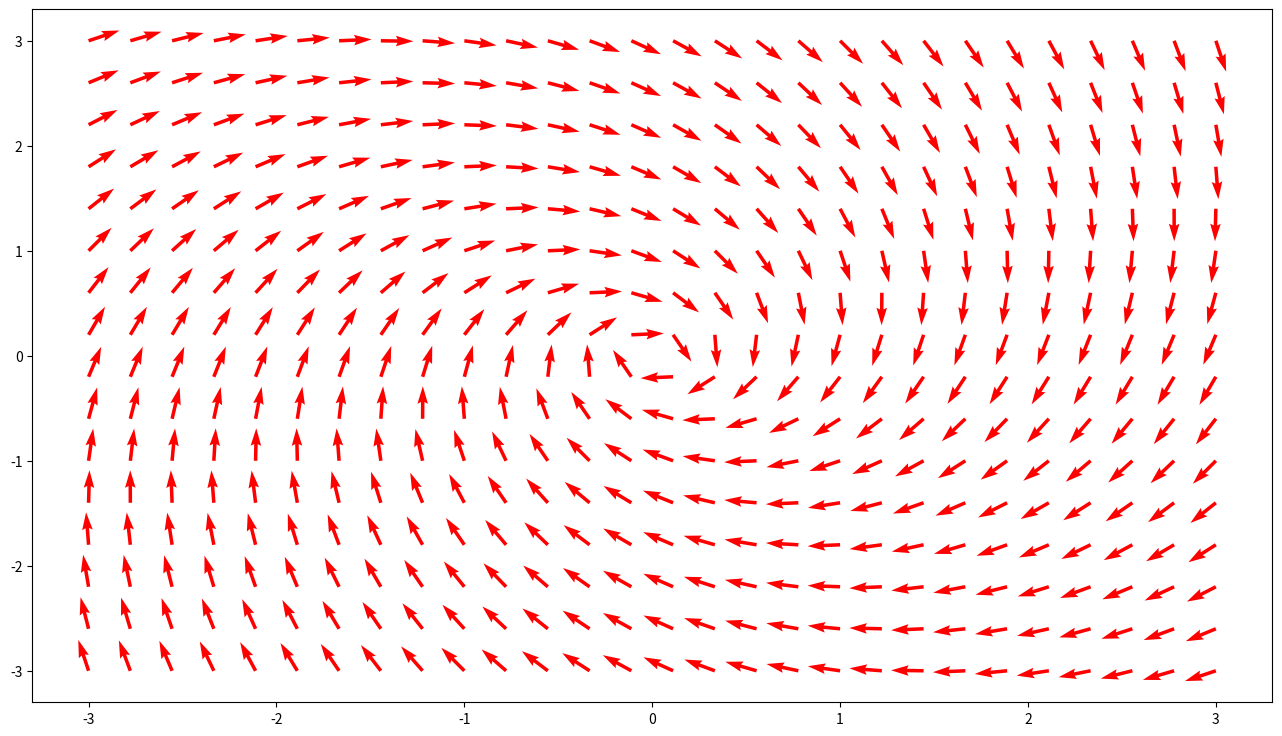

The matplotlib source for this figure:
# -*- coding: utf-8 -*-
import matplotlib.pyplot as plt
import numpy as np

# Interval - Axes
x = np.linspace(-3, 3, 28)
y = np.linspace(-3, 3, 16)

X, Y = np.meshgrid(x, y)

g = 9.82
M = 1.1
m = 0.175
l_p = 0.282
c = 1

#dy = (g*M + g*m)/(M*l_p)*X
#dx = Y
dy = 2*c*X + Y
dx = X - 2*c*Y
dy *= -1
dx *= -1
L = (dx**2 + dy**2)**0.5
dx = dx/L
dy = dy/L


# one step RK4 adapted to system
def rk4(f, t, x, h):
    k1 = f(t, x)
    k2 = f(t + 0.5*h, x + 0.5*h*k1)
    k3 = f(t + 0.5*h, x + 0.5*h*k2)
    k4 = f(t + h, x + h*k3)
    xp = x + h*(k1 + 2.0*(k2 + k3) + k4)/6.0
    return xp, t + h


t_start = 0.0
t_stop = 0.5
N = 500
t_step = (t_stop - t_start)/float(N)


def fun(t, x):
    return np.array([x[1], (g*M + g*m)/(M*l_p)*x[0]])


A = np.array([[0, 1], [(g*M + g*m)/(M*l_p), 0]])
eigenvector = np.linalg.eig(A)

x10 = eigenvector[1][0][1]/30
x20 = eigenvector[1][1][1]/30

X1 = np.zeros(N + 1)
X2 = np.zeros(N + 1)

X1[0] = x10
X2[0] = x20

# Time variable
t = 0.0

for k in range(N):
    Xp, t = rk4(fun, t, np.array([X1[k], X2[k]]), t_step)
    X1[k+1] = Xp[0]
    X2[k+1] = Xp[1]

plt.figure(figsize=(16, 9))
plt.quiver(X, Y, dx, dy, color='red', headlength=5)
#plt.plot(X1, X2, 'k-', [x10], [x20], 'kd')
#plt.savefig("direction_field.png")
plt.show()